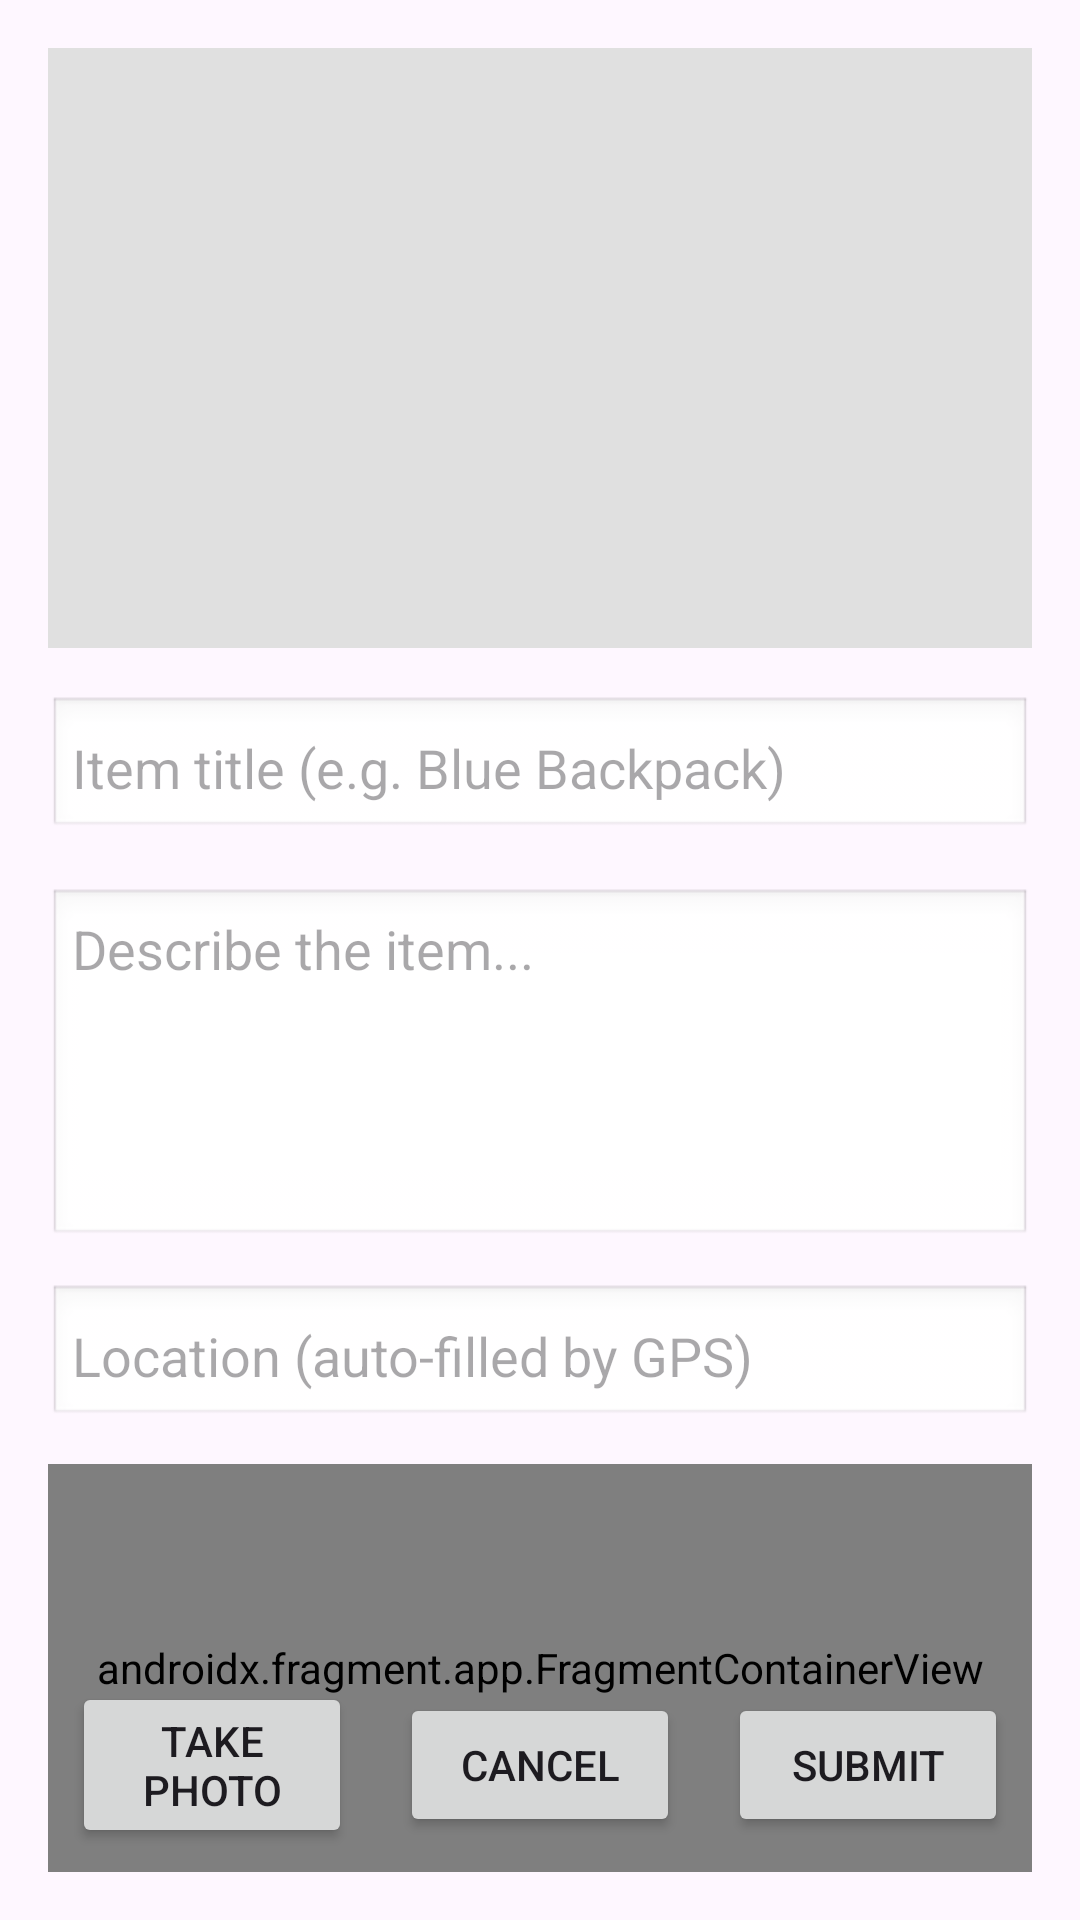

Reconstruct the res/layout file that produces this screen, plus the resources it refers to.
<!-- AndroidManifest.xml: application theme Theme.TerpTrack -->
<!-- res/layout/activity_report_item.xml -->
<?xml version="1.0" encoding="utf-8"?>
<RelativeLayout
    xmlns:android="http://schemas.android.com/apk/res/android"
    xmlns:tools="http://schemas.android.com/tools"
    android:layout_width="match_parent"
    android:id="@+id/main"
    android:layout_height="match_parent"
    android:padding="16dp"
    tools:context=".controller.ReportItemActivity">


    <ImageView
        android:id="@+id/imgPhotoPreview"
        android:layout_width="match_parent"
        android:layout_height="200dp"
        android:layout_alignParentTop="true"
        android:scaleType="centerCrop"
        android:background="#E0E0E0"
        android:contentDescription="Photo preview" />

    <EditText
        android:id="@+id/etTitle"
        android:layout_width="match_parent"
        android:layout_height="wrap_content"
        android:layout_below="@id/imgPhotoPreview"
        android:layout_marginTop="16dp"
        android:hint="Item title (e.g. Blue Backpack)"
        android:inputType="textCapSentences"
        android:maxLines="1"
        android:background="@android:drawable/edit_text"
        android:padding="8dp" />

    <EditText
        android:id="@+id/etDescription"
        android:layout_width="match_parent"
        android:layout_height="120dp"
        android:layout_below="@id/etTitle"
        android:layout_marginTop="16dp"
        android:hint="Describe the item..."
        android:gravity="top"
        android:inputType="textMultiLine"
        android:background="@android:drawable/edit_text"
        android:padding="8dp" />

    <AutoCompleteTextView
        android:id="@+id/etLocation"
        android:layout_width="match_parent"
        android:layout_height="wrap_content"
        android:layout_below="@id/etDescription"
        android:layout_marginTop="12dp"
        android:hint="Location (auto-filled by GPS)"
        android:inputType="textPostalAddress"
        android:maxLines="1"
        android:completionThreshold="2"
        android:background="@android:drawable/edit_text"
        android:padding="8dp" />

    <androidx.fragment.app.FragmentContainerView
        android:id="@+id/mapFragment"
        android:name="com.google.android.gms.maps.SupportMapFragment"
        android:layout_width="match_parent"
        android:layout_height="200dp"
        android:layout_below="@id/etLocation"
        android:layout_marginTop="12dp" />

    <LinearLayout
        android:layout_width="match_parent"
        android:layout_height="wrap_content"
        android:layout_below="@id/mapFragment"
        android:layout_marginTop="16dp"
        android:orientation="vertical"
        android:gravity="center">

        <TextView
            android:layout_width="wrap_content"
            android:layout_height="wrap_content"
            android:text="Item Condition (1 = Poor, 5 = Excellent)"
            android:textStyle="bold"
            android:textColor="#555555" />

        <RatingBar
            android:id="@+id/ratingBarCondition"
            android:layout_width="wrap_content"
            android:layout_height="wrap_content"
            android:layout_marginTop="4dp"
            android:numStars="5"
            android:stepSize="1"
            android:rating="3" />
    </LinearLayout>

    <LinearLayout
        android:layout_width="match_parent"
        android:layout_height="wrap_content"
        android:layout_alignParentBottom="true"
        android:orientation="horizontal"
        android:gravity="center">
        <Button
            android:id="@+id/btnChoosePhoto"
            android:layout_width="0dp"
            android:layout_height="wrap_content"
            android:layout_weight="1"
            android:text="Take photo"
            android:layout_margin="8dp"/>

        <Button
            android:id="@+id/btnBack"
            android:layout_width="0dp"
            android:layout_height="wrap_content"
            android:layout_weight="1"
            android:text="Cancel"
            android:layout_margin="8dp"/>
        <Button
            android:id="@+id/btnSubmit"
            android:layout_width="0dp"
            android:layout_height="wrap_content"
            android:layout_weight="1"
            android:text="Submit"
            android:layout_margin="8dp"/>

    </LinearLayout>

</RelativeLayout>
<!-- resources referenced by this layout -->
<resources>
  <style name="Theme.TerpTrack" parent="Base.Theme.TerpTrack" />
  <style name="Base.Theme.TerpTrack" parent="Theme.Material3.DayNight.NoActionBar">
          
          
      </style>
</resources>
